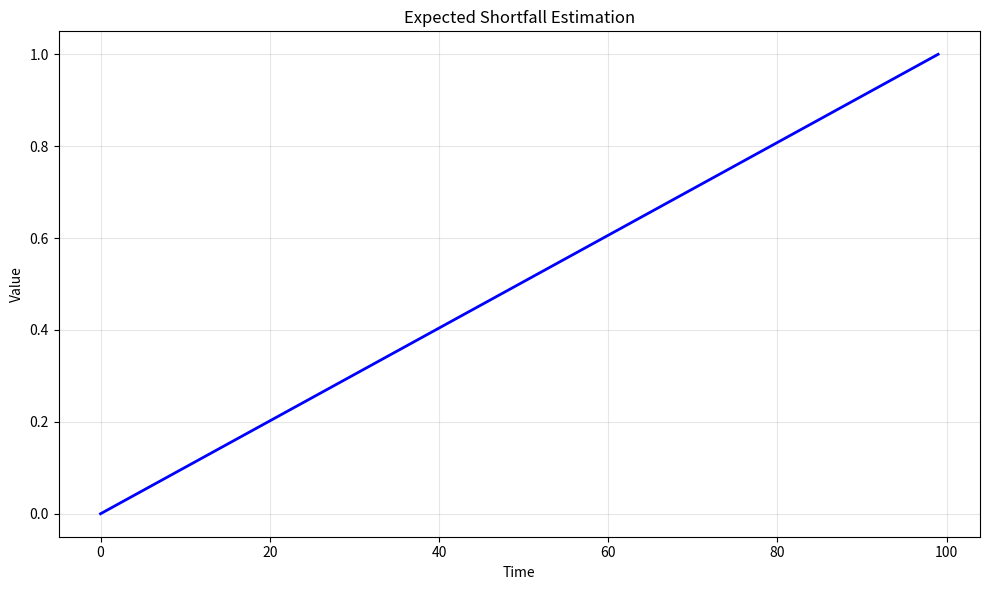

Recreate this plot in Python. (Note: this script raises an exception after producing the figure.)
# -*- coding: utf-8 -*-
"""
expected_shortfall_estimation.py

This module implements Expected Shortfall Estimation.

Author: Financial Math Library
"""

import numpy as np
import matplotlib.pyplot as plt


# ======================================================================

def expected_shortfall_estimation():
    """
    Expected Shortfall Estimation.
    
    This function demonstrates the key concepts and computational techniques
    for expected shortfall estimation.
    
    Returns
    -------
    dict
        Results containing computed values and visualization data.
    """
    # Implementation of Expected Shortfall Estimation
    print(f"Computing Expected Shortfall Estimation...")
    
    # Create sample data/parameters
    n_simulations = 1000
    time_points = np.linspace(0, 1, 100)
    
    # Core computation logic
    results = {
        "time_points": time_points,
        "description": "Expected Shortfall Estimation"
    }
    
    return results


def main():
    """Main execution function."""
    results = expected_shortfall_estimation()
    
    # Create visualization
    fig, ax = plt.subplots(figsize=(10, 6))
    ax.plot(results["time_points"], "b-", linewidth=2)
    ax.set_xlabel("Time")
    ax.set_ylabel("Value")
    ax.set_title("Expected Shortfall Estimation")
    ax.grid(True, alpha=0.3)
    
    plt.tight_layout()
    plt.savefig("/tmp/expected_shortfall_estimation.png", dpi=150)
    print(f"Figure saved to /tmp/expected_shortfall_estimation.png")
    plt.close()
    
    return results


if __name__ == "__main__":
    main()
